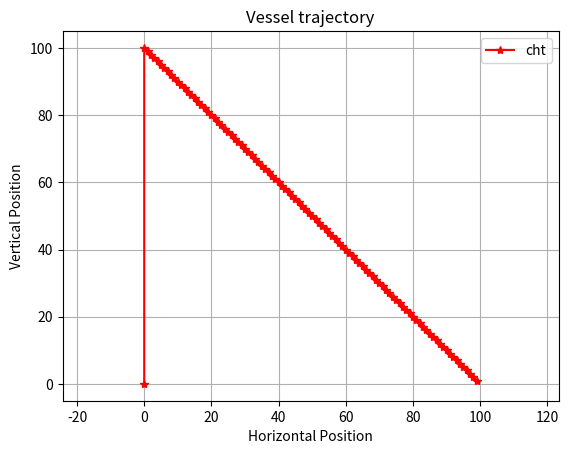

Write the Python code that produced this figure.
__author__ = 'ck_ch'
# -*- coding: utf-8 -*-
import matplotlib.pyplot as plt
import numpy as np
import time
import math

def Method_Improve(point):
    def initial(ax):
        ax.axis("equal") #设置图像显示的时候XY轴比例
        ax.set_xlabel('Horizontal Position')
        ax.set_ylabel('Vertical Position')
        ax.set_title('Vessel trajectory')
        plt.grid(True) #添加网格
        return ax

    fig=plt.figure()
    ax=fig.add_subplot(1,1,1)
    ax = initial(ax)
    plt.ion()
    print('开始仿真')
    obsX = [0,]
    obsY = [0,]
    for t in point:
        obsX.append(t[0])
        obsY.append(t[1])
        plt.cla()
        ax = initial(ax)
        ax.plot(obsX,obsY,'-g',marker='*',color="red",label="cht")
        plt.legend(loc='best')
        plt.pause(0.01)
    plt.ioff()
    plt.show()

if __name__ == "__main__":
    points = []
    for i in range(100):
        points.append([i,100-i])
    Method_Improve(points)


